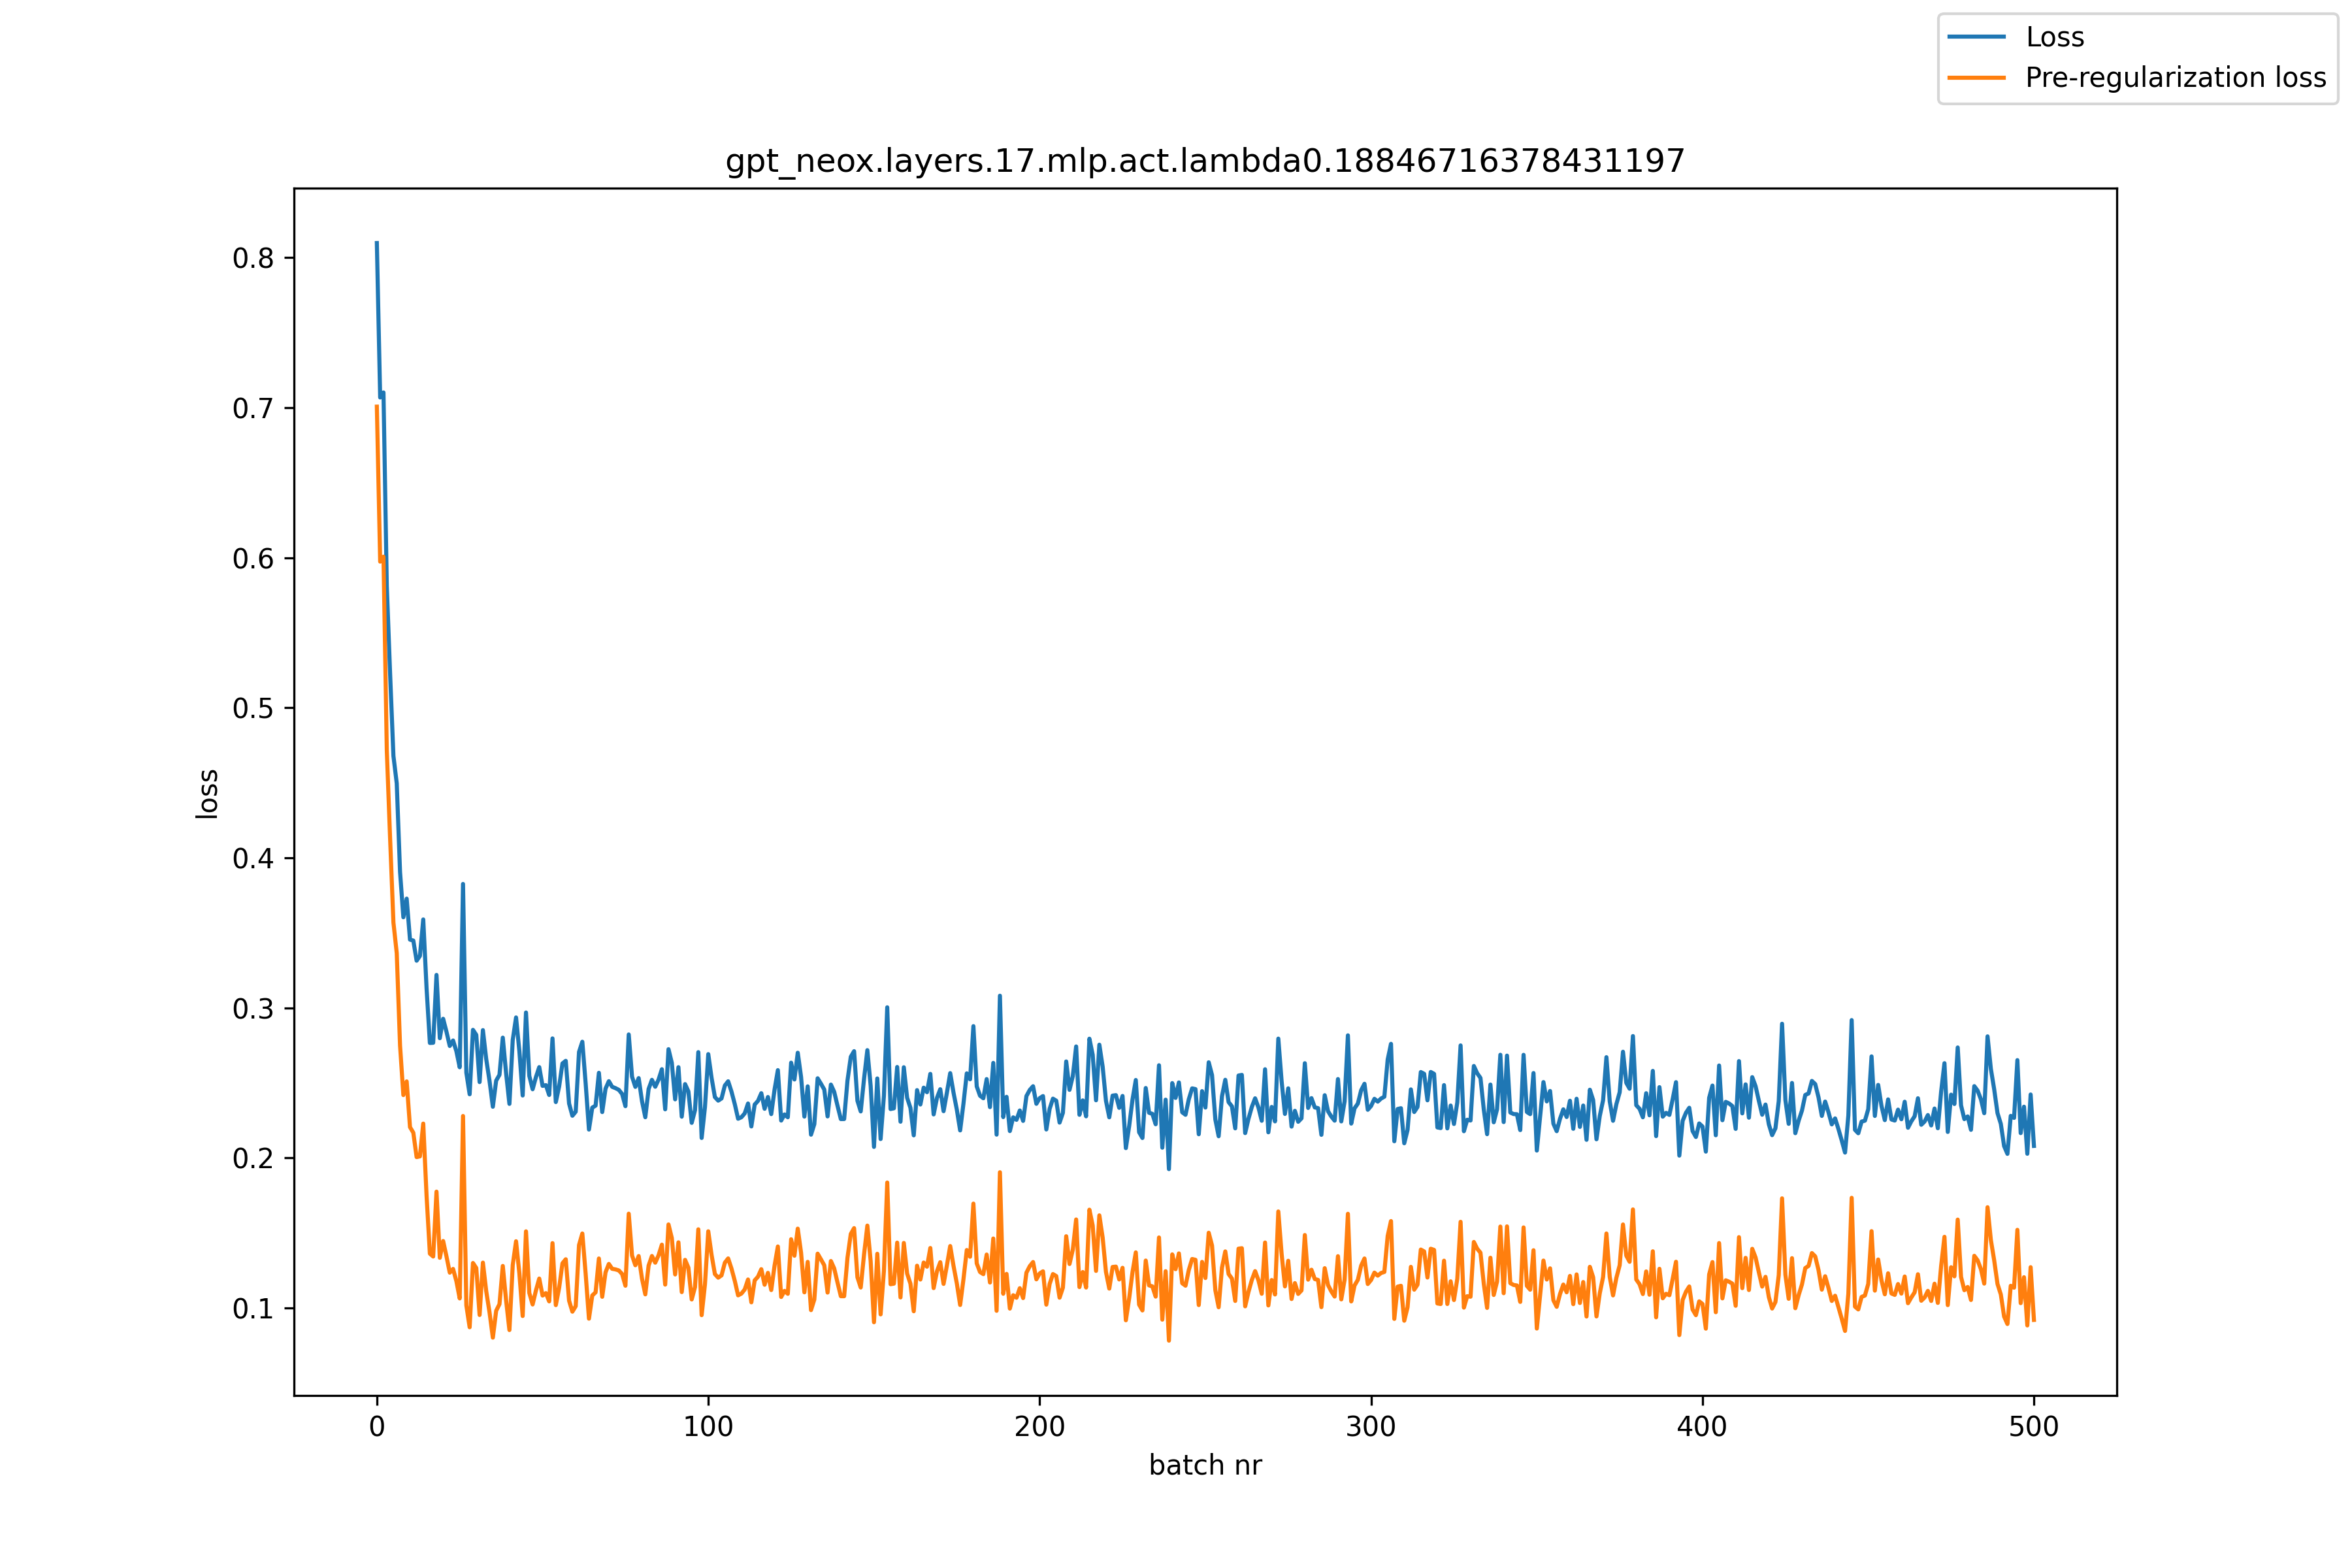

Values plotted in this chart, from the file beside it:
, loss, pre_reg_loss
0, 0.8097, 0.7007
1, 0.7068, 0.5974
2, 0.7101, 0.6007
3, 0.581, 0.4717
4, 0.5226, 0.4128
5, 0.4679, 0.3569
6, 0.4496, 0.3365
7, 0.3905, 0.2748
8, 0.3604, 0.2419
9, 0.3728, 0.251
10, 0.3455, 0.2205
11, 0.3449, 0.2168
12, 0.3314, 0.2005
13, 0.3346, 0.2011
14, 0.3589, 0.2229
15, 0.313, 0.1747
16, 0.2766, 0.1362
17, 0.2767, 0.1343
18, 0.3219, 0.1775
19, 0.2798, 0.1335
20, 0.2927, 0.1446
21, 0.2841, 0.1345
22, 0.2746, 0.1235
23, 0.2783, 0.126
24, 0.2711, 0.1179
25, 0.2604, 0.1064
26, 0.3826, 0.2279
27, 0.2568, 0.1018
28, 0.2424, 0.08715
29, 0.2853, 0.13
30, 0.282, 0.1266
31, 0.2505, 0.09533
32, 0.2852, 0.1302
33, 0.2659, 0.1112
34, 0.2513, 0.09705
35, 0.2341, 0.08023
36, 0.2515, 0.09815
37, 0.2554, 0.1026
38, 0.2802, 0.128
39, 0.2565, 0.1051
40, 0.236, 0.0853
41, 0.2786, 0.1286
42, 0.2936, 0.1445
43, 0.2713, 0.1232
44, 0.2416, 0.09464
45, 0.2969, 0.1511
46, 0.2546, 0.11
47, 0.2458, 0.1023
48, 0.2538, 0.1117
49, 0.2605, 0.1196
50, 0.248, 0.1083
51, 0.2485, 0.1099
52, 0.2419, 0.1044
53, 0.2796, 0.1432
54, 0.2372, 0.1019
55, 0.2476, 0.1134
56, 0.263, 0.1298
57, 0.2647, 0.1325
58, 0.2362, 0.1049
59, 0.2281, 0.09754
... 441 more rows
